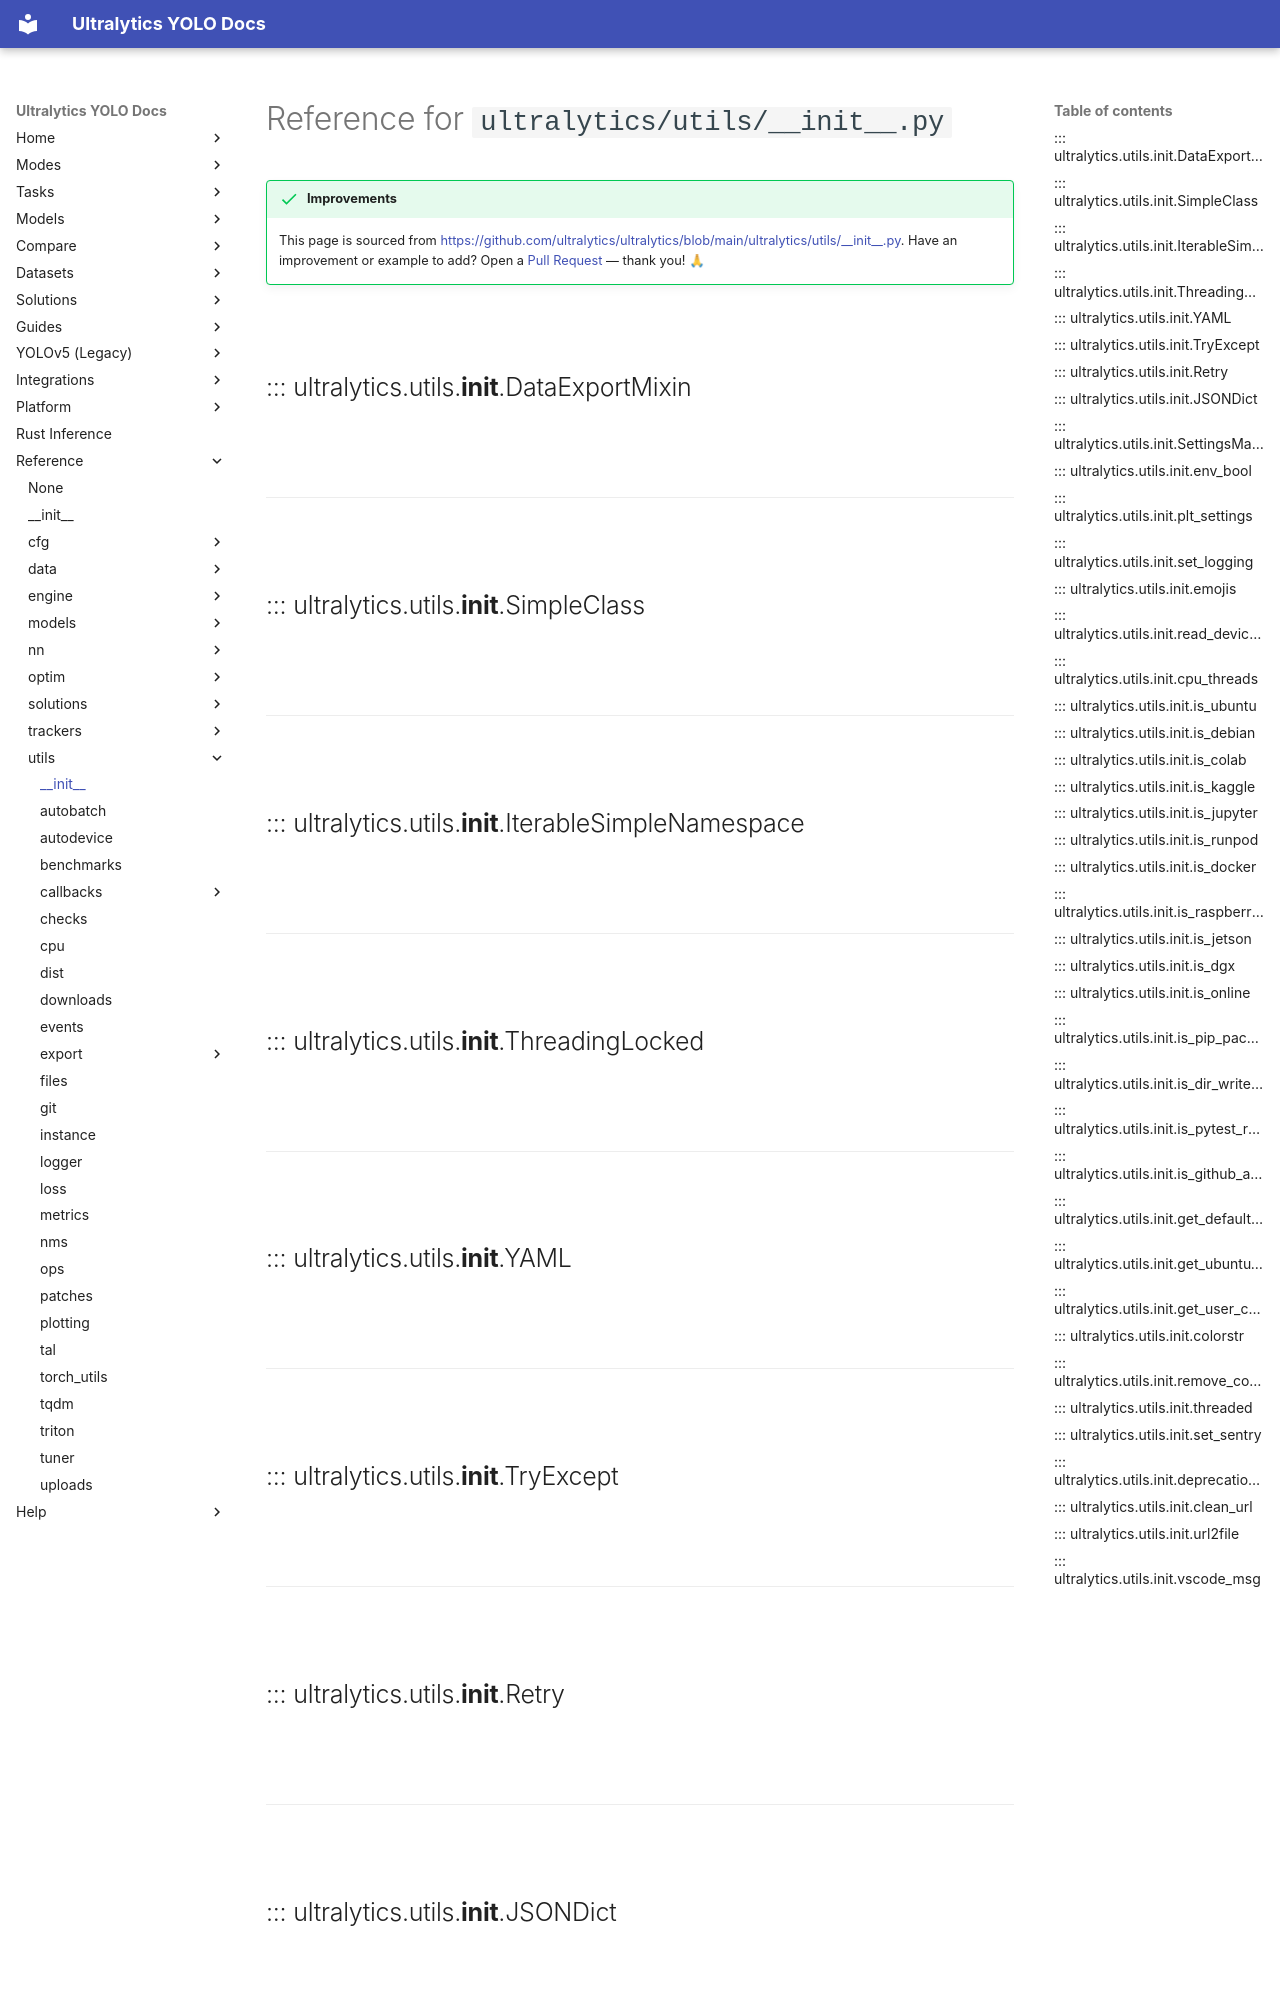

repository: ultralytics/ultralytics · page: reference/utils/__init__/index.html · generator: mkdocs

---
title: utils.__init__ API Reference
description: Explore the comprehensive reference for ultralytics.utils in the Ultralytics library. Enhance your ML workflow with these utility functions.
keywords: Ultralytics, utils, TQDM, Python, ML, Machine Learning utilities, YOLO, threading, logging, yaml, settings
---

# Reference for `ultralytics/utils/__init__.py`

!!! success "Improvements"

    This page is sourced from [https://github.com/ultralytics/ultralytics/blob/main/ultralytics/utils/\_\_init\_\_.py](https://github.com/ultralytics/ultralytics/blob/main/ultralytics/utils/__init__.py). Have an improvement or example to add? Open a [Pull Request](https://docs.ultralytics.com/help/contributing) — thank you! 🙏

<br>
